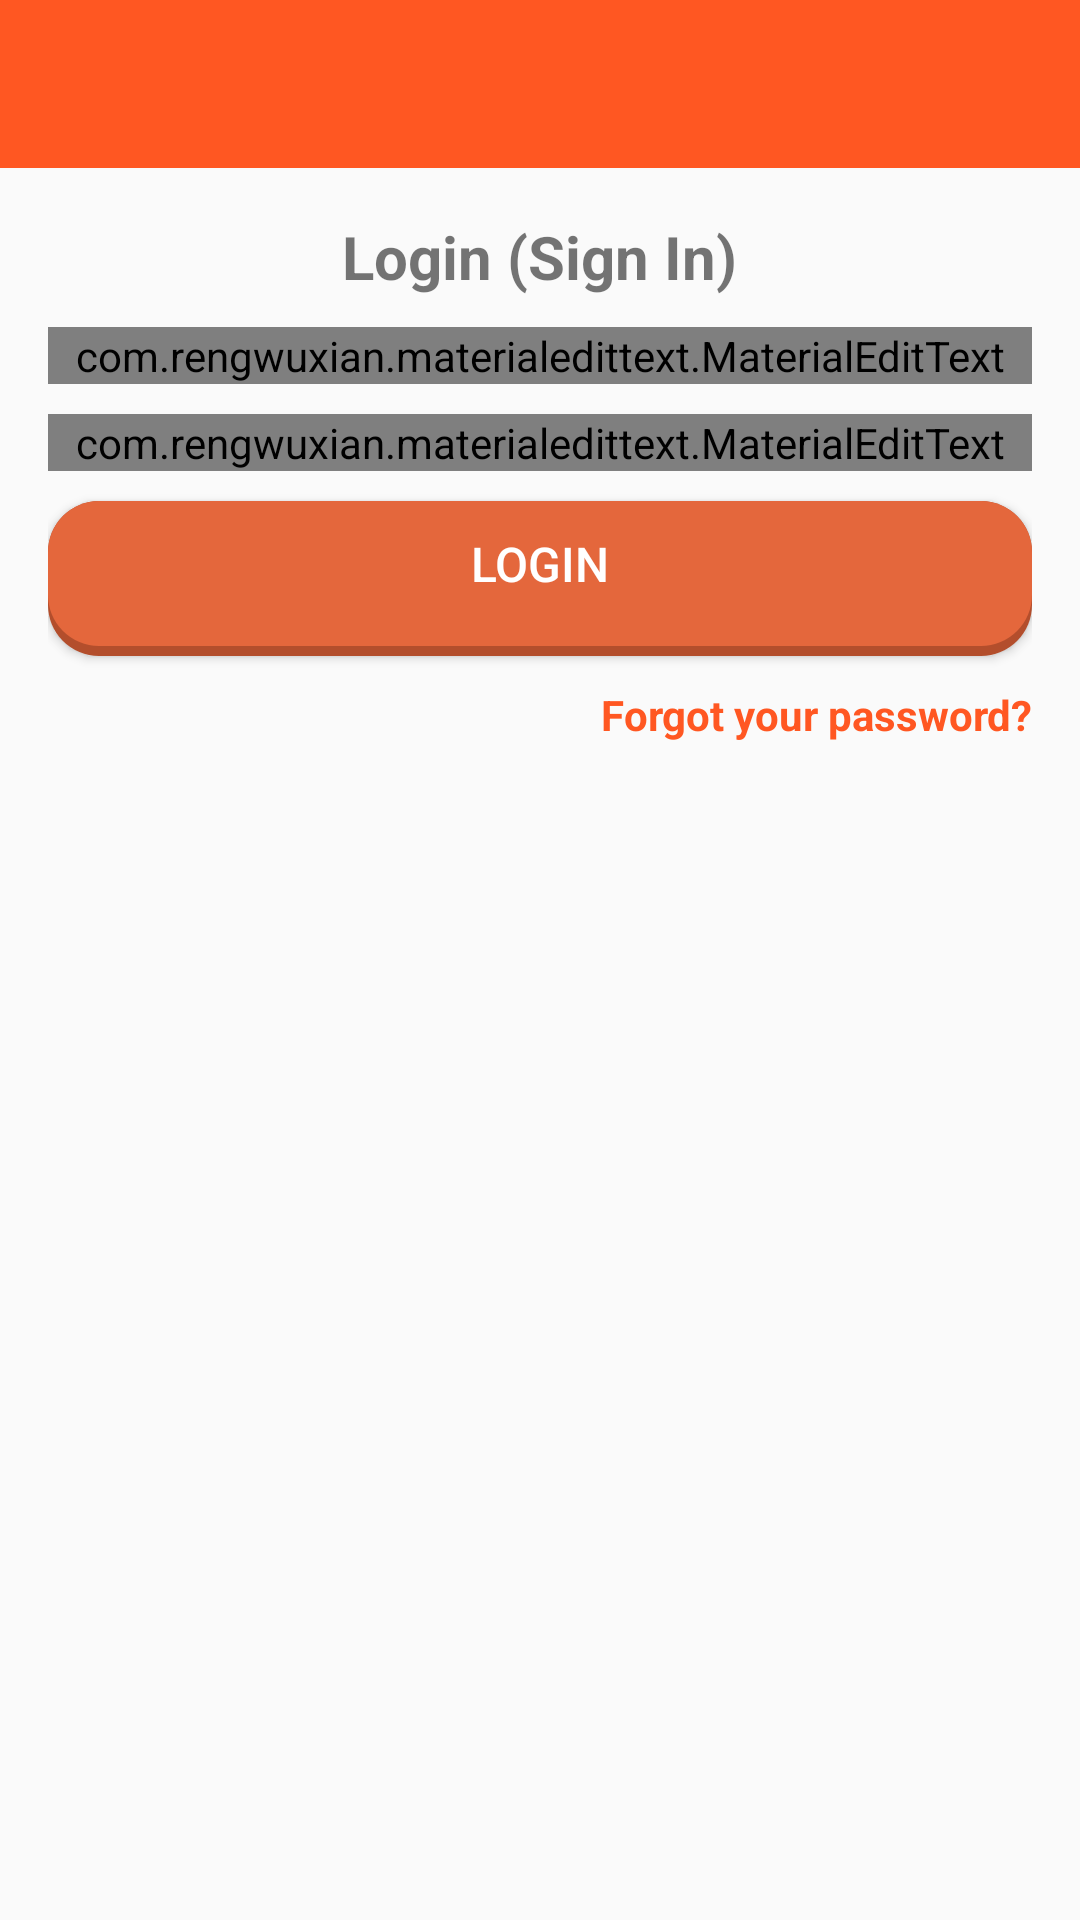

Here is an Android app screen rendered from its layout file. Give the layout XML and the strings, colors and styles it references.
<!-- AndroidManifest.xml: application theme AppTheme -->
<!-- res/layout/activity_login.xml -->
<?xml version="1.0" encoding="utf-8"?>
<RelativeLayout xmlns:android="http://schemas.android.com/apk/res/android"
    xmlns:app="http://schemas.android.com/apk/res-auto"
    xmlns:tools="http://schemas.android.com/tools"
    android:layout_width="match_parent"
    android:layout_height="match_parent"
    tools:context=".LoginActivity">

    <include
        android:id="@+id/toolbar"
        layout="@layout/bar_layout" />

    <LinearLayout
        android:layout_width="match_parent"
        android:orientation="vertical"
        android:gravity="center_horizontal"
        android:padding="16dp"
        android:layout_below="@id/toolbar"
        android:layout_height="wrap_content" >

        <TextView
            android:layout_width="wrap_content"
            android:layout_height="wrap_content"
            android:text="@string/login_sign_in"
            android:textSize="20sp"
            android:textStyle="bold"/>

        <com.rengwuxian.materialedittext.MaterialEditText
            android:layout_width="match_parent"
            android:layout_height="wrap_content"
            android:id="@+id/email"
            android:inputType="textEmailAddress"
            android:layout_marginTop="10dp"
            app:met_floatingLabel="normal"
            android:hint="@string/email" />

        <com.rengwuxian.materialedittext.MaterialEditText
            android:id="@+id/password"
            android:layout_width="match_parent"
            android:layout_height="wrap_content"
            android:layout_marginTop="10dp"
            android:hint="@string/password"
            android:inputType="textPassword"
            app:met_floatingLabel="normal" />

        <Button
            android:id="@+id/btn_login"
            android:layout_width="match_parent"
            android:layout_height="wrap_content"
            android:layout_marginTop="10dp"
            android:background="@drawable/orange_duolingable"
            android:textSize="16sp"
            android:text="@string/login"
            android:textAlignment="center"
            android:textColor="#fff" />

        <TextView
            android:id="@+id/forgot_password"
            android:layout_width="wrap_content"
            android:layout_height="wrap_content"
            android:layout_gravity="end"
            android:layout_marginTop="10dp"
            android:gravity="center"
            android:text="Forgot your password?"
            android:textColor="@color/colorPrimaryDark"
            android:textStyle="bold" />


    </LinearLayout>


</RelativeLayout>
<!-- res/layout/bar_layout.xml (included above) -->
<?xml version="1.0" encoding="utf-8"?>
<androidx.appcompat.widget.Toolbar xmlns:android="http://schemas.android.com/apk/res/android"
    android:layout_width="match_parent"
    android:layout_height="wrap_content"
    xmlns:app="http://schemas.android.com/apk/res-auto"
    android:id="@+id/toolbar"
    android:background="@color/colorPrimaryDark"
    android:theme="@style/ThemeOverlay.AppCompat.Dark.ActionBar"
    app:popupTheme="@style/MenuStyle">

</androidx.appcompat.widget.Toolbar>
<!-- resources referenced by this layout -->
<resources>
  <color name="colorPrimaryDark">#FF5722</color>
  <!-- drawable orange_duolingable (drawable) -->
  <?xml version="1.0" encoding="utf-8"?>
  <layer-list xmlns:android="http://schemas.android.com/apk/res/android">
  
      
      <item>
          <shape  android:shape="rectangle">
  
              
              <solid android:color="#B34E2C" />
              <corners android:radius="17dp" />
  
          </shape>
      </item>
  
      
      <item android:bottom="10px">
  
          <shape  android:shape="rectangle">
              <padding android:bottom="20dp"
                  android:top="10dp"
                  android:left="20dp"
                  android:right="20dp"/>
  
              
              <solid android:color="#E4673C" />
              <corners android:radius="17dp" />
          </shape>
  
      </item>
  </layer-list>
  <string name="email">Email</string>
  <string name="login">login</string>
  <string name="login_sign_in">Login (Sign In)</string>
  <string name="password">Password</string>
  <style name="MenuStyle" parent="Theme.AppCompat.Light">
          <item name="android:background">@android:color/white</item>
      </style>
  <style name="AppTheme" parent="Theme.AppCompat.Light.NoActionBar">
          
          <item name="colorPrimary">@color/colorPrimary</item>
          <item name="colorPrimaryDark">@color/colorPrimaryDark</item>
          <item name="colorAccent">@color/colorAccent</item>
      </style>
  <color name="colorPrimary">#FF5722</color>
  <color name="colorAccent">#CD785D</color>
</resources>
